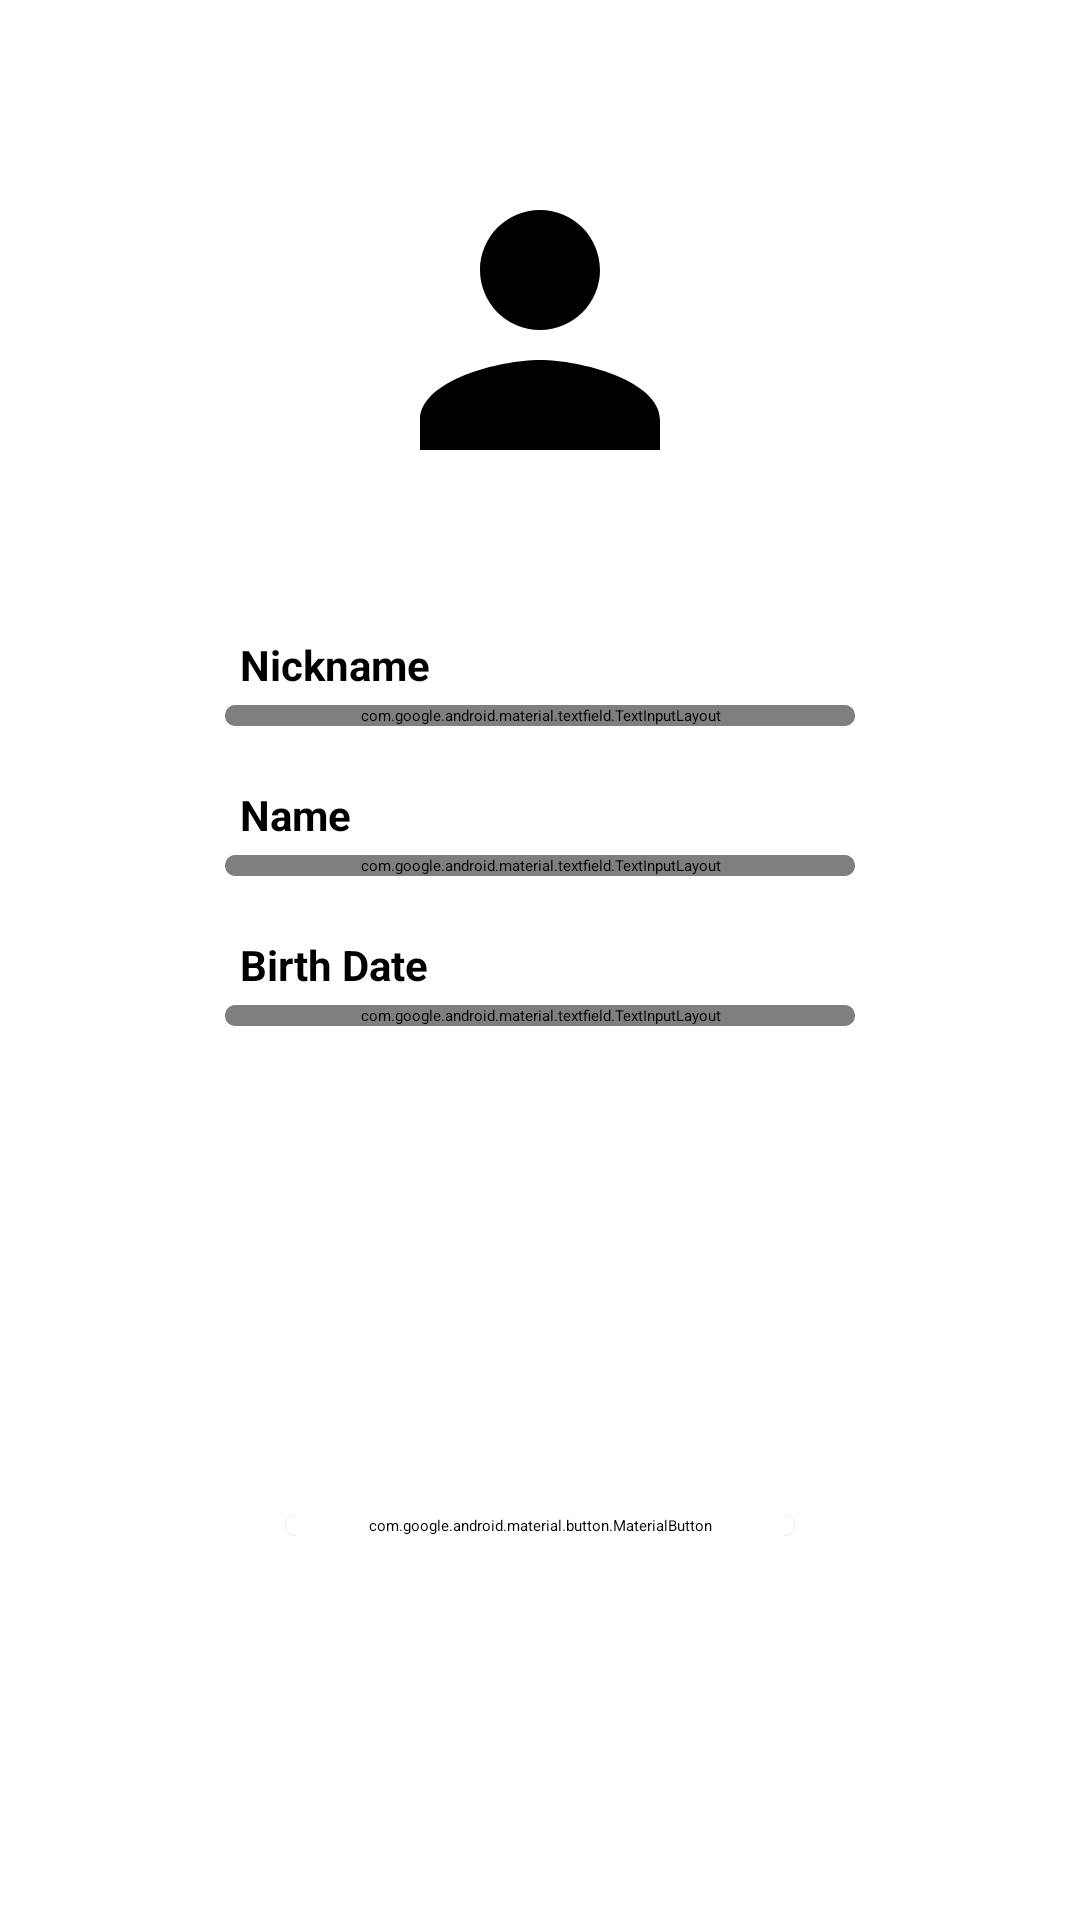

Here is an Android app screen rendered from its layout file. Give the layout XML and the strings, colors and styles it references.
<!-- AndroidManifest.xml: application theme Theme.DiceRoom.SplashTheme -->
<!-- res/layout/fragment_profile_config.xml -->
<?xml version="1.0" encoding="utf-8"?>
<androidx.constraintlayout.widget.ConstraintLayout xmlns:android="http://schemas.android.com/apk/res/android"
    xmlns:app="http://schemas.android.com/apk/res-auto"
    android:layout_width="match_parent"
    android:layout_height="match_parent"
    android:background="@color/white">

    <androidx.cardview.widget.CardView
        android:layout_width="wrap_content"
        android:layout_height="wrap_content"
        android:layout_marginTop="50sp"
        app:cardBackgroundColor="@android:color/white"
        app:cardCornerRadius="5dp"
        app:cardElevation="14dp"
        app:layout_constraintEnd_toEndOf="parent"
        app:layout_constraintStart_toStartOf="parent"
        app:layout_constraintTop_toTopOf="parent">

        <ImageView
            android:id="@+id/profileImageView"
            android:layout_width="120dp"
            android:layout_height="120dp"
            android:layout_gravity="center"
            android:clickable="true"
            android:contentDescription="Profile Picture View"
            android:focusable="true"
            android:src="@drawable/baseline_person_24" />
    </androidx.cardview.widget.CardView>


    <androidx.constraintlayout.widget.Guideline
        android:id="@+id/guideline2"
        android:layout_width="wrap_content"
        android:layout_height="wrap_content"
        android:orientation="horizontal"
        app:layout_constraintGuide_percent="0.30" />

    <TextView
        android:id="@+id/nicknameLabel"
        android:layout_width="wrap_content"
        android:layout_height="wrap_content"
        android:layout_marginStart="5dp"
        android:layout_marginTop="20dp"
        android:text="Nickname"
        android:textColor="@android:color/black"
        android:textSize="14sp"
        android:textStyle="bold"
        app:layout_constraintStart_toStartOf="@id/nicknameCardView"
        app:layout_constraintTop_toTopOf="@+id/guideline2" />

    <androidx.cardview.widget.CardView
        android:id="@+id/nicknameCardView"
        android:layout_width="match_parent"
        android:layout_height="wrap_content"
        android:layout_marginHorizontal="75dp"
        android:layout_marginTop="4dp"
        app:cardCornerRadius="15dp"
        app:cardElevation="8dp"
        app:layout_constraintStart_toStartOf="parent"
        app:layout_constraintTop_toBottomOf="@+id/nicknameLabel">

        <com.google.android.material.textfield.TextInputLayout
            android:layout_width="match_parent"
            android:layout_height="wrap_content"
            app:boxBackgroundMode="none"
            app:hintEnabled="false">

            <com.google.android.material.textfield.TextInputEditText
                android:id="@+id/nicknameEditText"
                android:layout_width="match_parent"
                android:layout_height="wrap_content"
                android:drawablePadding="8dp"
                android:hint="Enter your nick"
                android:inputType="text" />

        </com.google.android.material.textfield.TextInputLayout>

    </androidx.cardview.widget.CardView>

    <TextView
        android:id="@+id/nameLabel"
        android:layout_width="wrap_content"
        android:layout_height="wrap_content"
        android:layout_marginStart="5dp"
        android:layout_marginTop="20dp"
        android:text="Name"
        android:textColor="@android:color/black"
        android:textSize="14sp"
        android:textStyle="bold"
        app:layout_constraintStart_toStartOf="@id/nameCardView"
        app:layout_constraintTop_toBottomOf="@+id/nicknameCardView" />

    <androidx.cardview.widget.CardView
        android:id="@+id/nameCardView"
        android:layout_width="match_parent"
        android:layout_height="wrap_content"
        android:layout_marginHorizontal="75dp"
        android:layout_marginTop="4dp"
        app:cardCornerRadius="15dp"
        app:cardElevation="8dp"
        app:layout_constraintStart_toStartOf="parent"
        app:layout_constraintTop_toBottomOf="@+id/nameLabel">

        <com.google.android.material.textfield.TextInputLayout
            android:layout_width="match_parent"
            android:layout_height="wrap_content"
            app:boxBackgroundMode="none"
            app:hintEnabled="false">

            <com.google.android.material.textfield.TextInputEditText
                android:id="@+id/nameEditText"
                android:layout_width="match_parent"
                android:layout_height="wrap_content"
                android:drawablePadding="8dp"
                android:hint="Enter your name"
                android:inputType="text"
                app:passwordToggleEnabled="true" />

        </com.google.android.material.textfield.TextInputLayout>

    </androidx.cardview.widget.CardView>


    <TextView
        android:id="@+id/birthDateLabel"
        android:layout_width="wrap_content"
        android:layout_height="wrap_content"
        android:layout_marginStart="5dp"
        android:layout_marginTop="20dp"
        android:text="Birth Date"
        android:textColor="@android:color/black"
        android:textSize="14sp"
        android:textStyle="bold"
        app:layout_constraintStart_toStartOf="@id/birthDateCardView"
        app:layout_constraintTop_toBottomOf="@+id/nameCardView" />

    <androidx.cardview.widget.CardView
        android:id="@+id/birthDateCardView"
        android:layout_width="match_parent"
        android:layout_height="wrap_content"
        android:layout_marginHorizontal="75dp"
        android:layout_marginTop="4dp"
        app:cardCornerRadius="15dp"
        app:cardElevation="8dp"
        app:layout_constraintStart_toStartOf="parent"
        app:layout_constraintTop_toBottomOf="@+id/birthDateLabel">

        <com.google.android.material.textfield.TextInputLayout
            android:layout_width="match_parent"
            android:layout_height="wrap_content"
            app:boxBackgroundMode="none"
            app:hintEnabled="false">

            <com.google.android.material.textfield.TextInputEditText
                android:id="@+id/birthdateEditText"
                android:layout_width="match_parent"
                android:layout_height="wrap_content"
                android:drawablePadding="8dp"
                android:focusable="false"
                android:hint="Select your birth date"
                android:inputType="none" />

        </com.google.android.material.textfield.TextInputLayout>

    </androidx.cardview.widget.CardView>


    <androidx.constraintlayout.widget.Guideline
        android:id="@+id/guideline3"
        android:layout_width="wrap_content"
        android:layout_height="wrap_content"
        android:orientation="horizontal"
        app:layout_constraintGuide_percent="0.75" />

    <androidx.cardview.widget.CardView
        android:id="@+id/profileChangesCardView"
        android:layout_width="match_parent"
        android:layout_height="wrap_content"
        android:layout_marginHorizontal="95dp"
        android:layout_marginTop="25dp"
        app:cardCornerRadius="25dp"
        app:cardElevation="8dp"
        app:layout_constraintStart_toStartOf="parent"
        app:layout_constraintTop_toBottomOf="@+id/guideline3">

        <com.google.android.material.button.MaterialButton
            android:id="@+id/confirmProfileButton"
            android:layout_width="match_parent"
            android:layout_height="match_parent"
            android:backgroundTint="@color/white"
            android:text="Confirm"
            android:textColor="@color/black" />

    </androidx.cardview.widget.CardView>
</androidx.constraintlayout.widget.ConstraintLayout>
<!-- resources referenced by this layout -->
<resources>
  <color name="black">#FF000000</color>
  <color name="white">#FFFFFFFF</color>
  <!-- drawable baseline_person_24 (drawable) -->
  <vector android:height="110dp" android:tint="#000000"
      android:viewportHeight="24" android:viewportWidth="24"
      android:width="110dp" xmlns:android="http://schemas.android.com/apk/res/android">
      <path android:fillColor="@android:color/white" android:pathData="M12,12c2.21,0 4,-1.79 4,-4s-1.79,-4 -4,-4 -4,1.79 -4,4 1.79,4 4,4zM12,14c-2.67,0 -8,1.34 -8,4v2h16v-2c0,-2.66 -5.33,-4 -8,-4z"/>
  </vector>
  <style name="Theme.DiceRoom.SplashTheme" parent="Theme.SplashScreen">
          <item name="windowSplashScreenBackground">@android:color/white</item>
          <item name="windowSplashScreenAnimatedIcon">@drawable/splash_screen</item>
          <item name="postSplashScreenTheme">@style/Theme.DiceRoom</item>
      </style>
  <!-- drawable splash_screen (drawable) -->
  <?xml version="1.0" encoding="utf-8"?>
  <layer-list xmlns:android="http://schemas.android.com/apk/res/android">
      <item
          android:width="128dp"
          android:height="128dp"
          android:drawable="@drawable/logo"
          android:gravity="center" />
  </layer-list>
  <style name="Theme.DiceRoom" parent="Base.Theme.DiceRoom" />
  <!-- drawable logo: png bitmap (drawable, 607437 bytes) -->
  <style name="Base.Theme.DiceRoom" parent="Theme.Material3.DayNight.NoActionBar">
          
          
      </style>
</resources>
